The GitHub repository hk-railway/picturebook contains a labelled image folder "picture" with 18 categories: JR bus, JR ETC, JR EXP DC, JR EXP EC, JR ferry, JR local&etc PC, JR local diesel car, JR LOCAL EC1, JR LOCAL EC2, JR local hybrid car, JR LOCO, JR maglev, JR shinkansen, JR super express diesel car, JR super express electric car, JR superexp ec(jnr1), JR superexp ec(jnr2), JR super express passenger car. Examples follow, each with its label.

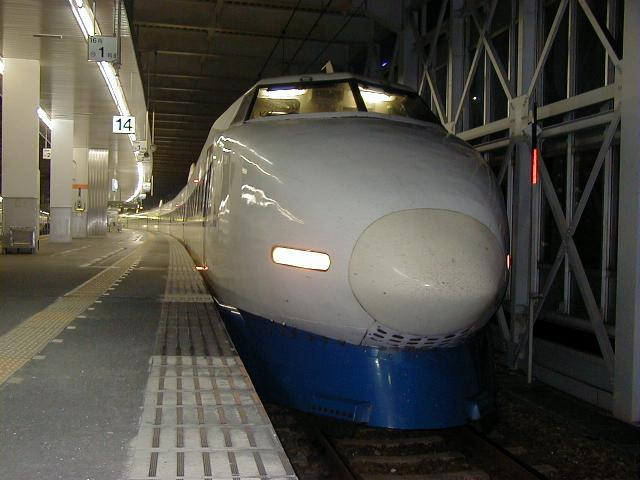
Label: JR shinkansen

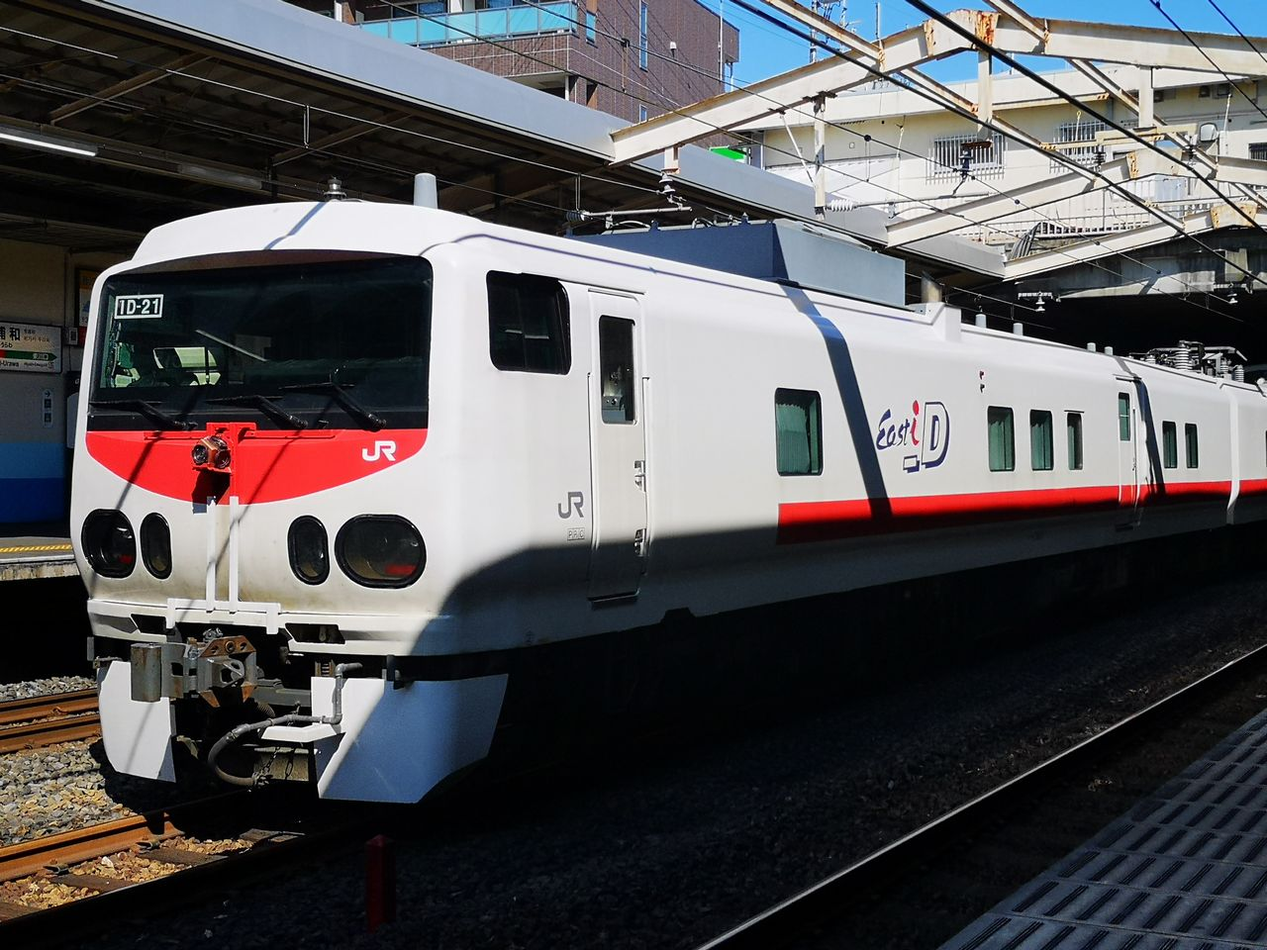
Label: JR ETC

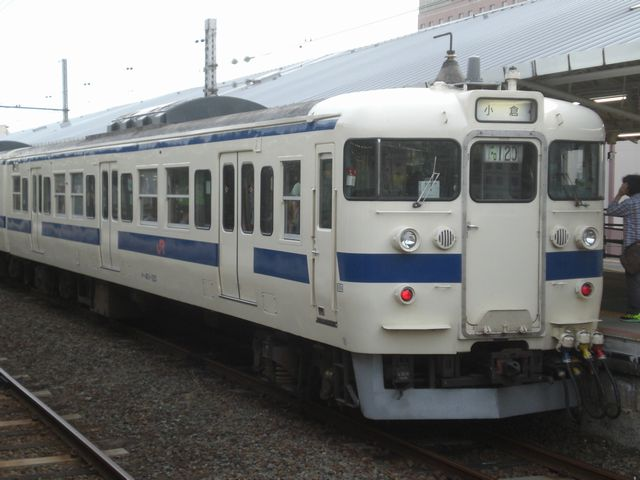
Label: JR LOCAL EC1

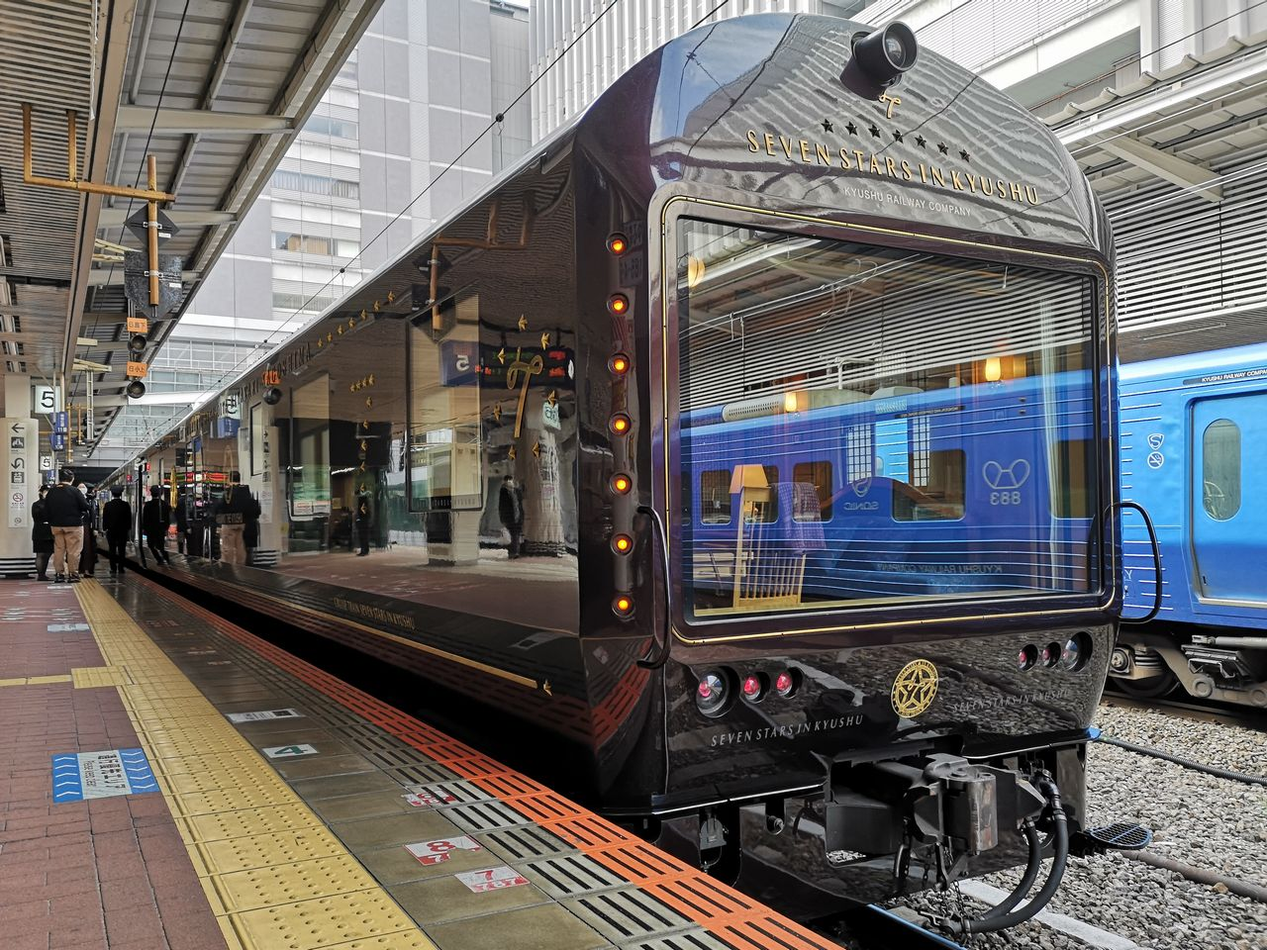
Label: JR super express passenger car

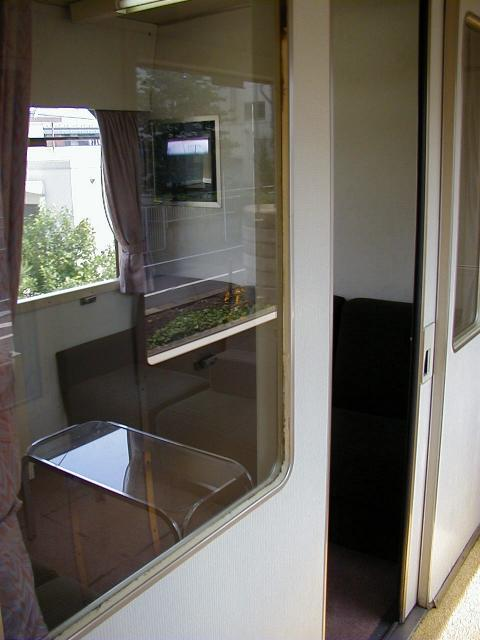
Label: JR EXP EC

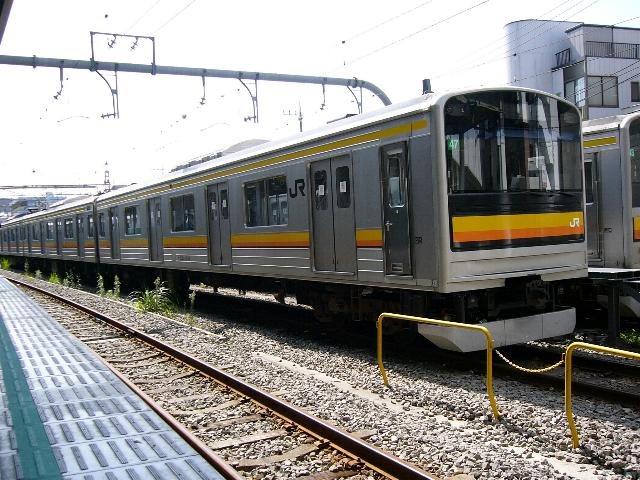
Label: JR LOCAL EC2
